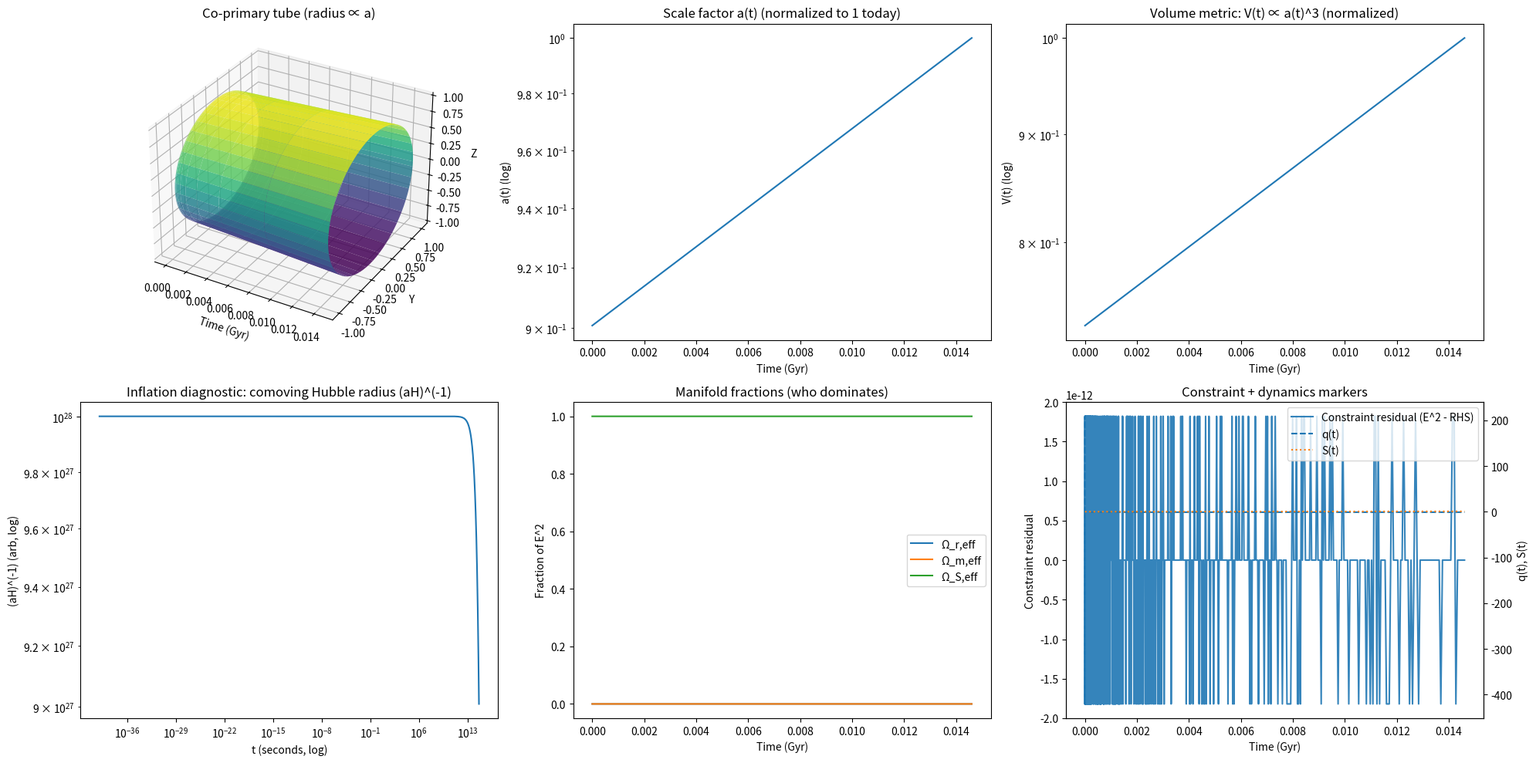

Write Python code to recreate this figure.
import numpy as np
import matplotlib.pyplot as plt
from matplotlib import gridspec
from mpl_toolkits.mplot3d import Axes3D  # noqa: F401
from scipy.integrate import solve_ivp

# ============================================================
# Co-primary Conformal–Hilbert Cosmology (Closed GS, Option A)
# - State: (G, S)
# - Radiation/matter amplitudes are INTERNAL functions of S:
#     Ω_r(G,S) = Ω_r0 * f(S) * exp(-4G)
#     Ω_m(G,S) = Ω_m0 * f(S) * exp(-3G)
# - No pre-existing a^-4 term leaking through a smooth gate tail.
# - One combined 2x3 figure (like your original script).
# ============================================================

# ----------------------------
# Units / time normalizations
# ----------------------------
Gyr = 365.25 * 24 * 3600 * 1e9  # seconds in a gigayear
H0  = 2.2683e-18                # ~70 km/s/Mpc in 1/s (rough)
t_today = 13.8 * Gyr
tau_today = H0 * t_today        # dimensionless τ = H0 t

# ----------------------------
# "Today" density parameters (for late-time normalization)
# ----------------------------
Omega_r0 = 9e-5
Omega_m0 = 0.30
Omega_L_floor = 0.70            # residual late vacuum floor

# ----------------------------
# Hilbert vacuum structure Ω_S(S)
# ----------------------------
S_c   = 8.0
Delta = 0.9

Omega_inf = 1.0e4               # inflationary plateau height (dimensionless)

# ----------------------------
# Numeric safety helpers (avoid exp overflow / 0*inf NaNs)
# ----------------------------
EXP_CLIP = 700.0  # exp(700) ~ 1e304 (near float max), prevents overflow

def safe_exp(x):
    return np.exp(np.clip(x, -EXP_CLIP, EXP_CLIP))

def logistic_u(S):
    """
    u(S) = 1/(1+exp((S-Sc)/Δ)), but implemented to avoid overflow.
    For x >> 0, u -> 0; for x << 0, u -> 1.
    """
    x = (S - S_c) / Delta

    # Scalar-fast path (solve_ivp passes scalars)
    if np.isscalar(x):
        if x > 50.0:
            return 0.0
        if x < -50.0:
            return 1.0
        ex = np.exp(x)
        return 1.0 / (1.0 + ex)

    # Vector path (for post-processing arrays)
    x = np.asarray(x, dtype=float)
    u = np.empty_like(x)

    u[x > 50.0] = 0.0
    u[x < -50.0] = 1.0
    mid = (x >= -50.0) & (x <= 50.0)
    u[mid] = 1.0 / (1.0 + np.exp(x[mid]))
    return u

def Omega_S(S):
    return Omega_L_floor + Omega_inf * logistic_u(S)

def dOmegaS_dS(S):
    # derivative of Omega_inf * logistic_u(S)
    u = logistic_u(S)
    du = -(1.0 / Delta) * u * (1.0 - u)
    return Omega_inf * du

# ----------------------------
# Internal activation f(S) for emergent radiation/matter amplitudes
# ----------------------------
def f_raw(S):
    # smooth 0->1 sigmoid near Sc
    return 0.5 * (1.0 + np.tanh((S - S_c) / Delta))

def f_internal(S, hard_width=8.0):
    """
    INTERNAL "handoff" function that is EXACTLY ZERO deep in inflation,
    then transitions smoothly near Sc.

    hard_width * Delta sets how far below Sc we force exact zero.
    This eliminates 'gate leakage' multiplying exp(-4G) at tiny a.
    """
    S = np.asarray(S)
    cutoff = S_c - hard_width * Delta
    fr = f_raw(S)
    return np.where(S < cutoff, 0.0, fr)

# ----------------------------
# Constraint manifold: E(G,S)
# ----------------------------
def E_of(G, S):
    """
    E^2 = Ω_r0 f(S) e^{-4G} + Ω_m0 f(S) e^{-3G} + Ω_S(S)
    (numeric-safe implementation)
    """
    fS = float(f_internal(S))

    # safe exponentials prevent overflow if solver probes extreme G
    e4 = safe_exp(-4.0 * G)
    e3 = safe_exp(-3.0 * G)

    term_r = Omega_r0 * fS * e4
    term_m = Omega_m0 * fS * e3
    term_s = Omega_S(S)

    rhs = term_r + term_m + term_s

    # Guard against 0*inf -> NaN or any non-finite RHS
    if (not np.isfinite(rhs)) or (rhs < 0.0):
        rhs = term_s  # fall back to vacuum-only (keeps closure, prevents crash)

    return np.sqrt(rhs)
# ----------------------------
# Hilbert dynamics (same spirit as your asymmetric form)
# ----------------------------
k_roll = 1.0
gamma  = 0.15
beta   = 0.35
mu_exit = 8.0

def rhs_tau(tau, y):
    G, S = y
    E = E_of(G, S)
    E_safe = max(E, 1e-60)

    dG = E

    # inflation-only drift (helps guarantee exit without external field)
    drift = mu_exit * E * logistic_u(S)

    # geometry->Hilbert damping activates with f(S) (post-inflation)
    fS = float(f_internal(S))

    dS = (
        -(k_roll / (3.0 * E_safe)) * dOmegaS_dS(S)     # roll / vacuum gradient
        - gamma * E * S * fS                           # geometric damping (OFF in inflation)
        + beta  * E * np.tanh((S - S_c) / Delta)        # sign-flip feedback near transition
        + drift
    )

    return [dG, dS]

# ============================================================
# Integrate
# ============================================================
a_init = 1e-30
G0 = np.log(a_init)
S0 = 0.0

tau_eval = np.geomspace(1e-18, tau_today, 9000)
tau_eval = np.unique(np.concatenate([[0.0], tau_eval]))

sol = solve_ivp(
    rhs_tau,
    (0.0, tau_today),
    [G0, S0],
    t_eval=tau_eval,
    method="Radau",
    rtol=1e-8,
    atol=1e-10,
)

tau = sol.t
G = sol.y[0]
S = sol.y[1]

# ============================================================
# Derived observables
# ============================================================
E = np.array([E_of(G[i], S[i]) for i in range(len(tau))])

# time in seconds and Gyr
t = tau / H0
t_gyr = t / Gyr

# scale factor
a = np.exp(G)
a_plot = a / a[-1]  # normalize to 1 today
V_plot = (a_plot ** 3) / (a_plot[-1] ** 3)

# Inflation diagnostic: comoving Hubble radius (aH)^-1 (arb units)
# H = H0 E, so (aH)^-1 ∝ 1/(a E)
comoving_hubble = 1.0 / np.maximum(a * E, 1e-300)

# Density terms + fractions on the manifold
fS_vec = f_internal(S)
term_r = Omega_r0 * fS_vec * safe_exp(-4.0 * G)
term_m = Omega_m0 * fS_vec * safe_exp(-3.0 * G)
term_s = Omega_S(S)
rhs_E2 = term_r + term_m + term_s

C_resid = E**2 - rhs_E2

Or_eff = term_r / np.maximum(E**2, 1e-300)
Om_eff = term_m / np.maximum(E**2, 1e-300)
Os_eff = term_s / np.maximum(E**2, 1e-300)

# Deceleration parameter: q = -1 - (dE/dτ)/E^2  (since H ∝ E)
dE_dtau = np.gradient(E, tau, edge_order=2)
q = -1.0 - dE_dtau / np.maximum(E**2, 1e-300)

# ============================================================
# 3D tube geometry (radius proportional to a_plot)
# ============================================================
theta = np.linspace(0, 2*np.pi, 80)
T, TH = np.meshgrid(t_gyr, theta)
R_mesh = np.tile(a_plot, (len(theta), 1))

X = T
Y = R_mesh * np.cos(TH)
Z = R_mesh * np.sin(TH)

# ============================================================
# One combined figure (2x3)
# ============================================================
fig = plt.figure(figsize=(20, 10))
gs = gridspec.GridSpec(2, 3, figure=fig)

# (1) 3D tube
ax0 = fig.add_subplot(gs[0, 0], projection="3d")
ax0.plot_surface(X, Y, Z, cmap="viridis", alpha=0.85, linewidth=0)
ax0.set_title("Co-primary tube (radius ∝ a)")
ax0.set_xlabel("Time (Gyr)")
ax0.set_ylabel("Y")
ax0.set_zlabel("Z")

# (2) a(t)
ax1 = fig.add_subplot(gs[0, 1])
ax1.semilogy(t_gyr, a_plot)
ax1.set_title("Scale factor a(t) (normalized to 1 today)")
ax1.set_xlabel("Time (Gyr)")
ax1.set_ylabel("a(t) (log)")

# (3) Volume metric V ∝ a^3
ax2 = fig.add_subplot(gs[0, 2])
ax2.semilogy(t_gyr, V_plot)
ax2.set_title("Volume metric: V(t) ∝ a(t)^3 (normalized)")
ax2.set_xlabel("Time (Gyr)")
ax2.set_ylabel("V(t) (log)")

# (4) Inflation diagnostic: (aH)^(-1)
ax3 = fig.add_subplot(gs[1, 0])
ax3.plot(t + 1e-40, comoving_hubble)
ax3.set_xscale("log")
ax3.set_yscale("log")
ax3.set_title("Inflation diagnostic: comoving Hubble radius (aH)^(-1)")
ax3.set_xlabel("t (seconds, log)")
ax3.set_ylabel("(aH)^(-1) (arb, log)")

# (5) Effective density fractions on the manifold
ax4 = fig.add_subplot(gs[1, 1])
ax4.plot(t_gyr, Or_eff, label="Ω_r,eff")
ax4.plot(t_gyr, Om_eff, label="Ω_m,eff")
ax4.plot(t_gyr, Os_eff, label="Ω_S,eff")
ax4.set_title("Manifold fractions (who dominates)")
ax4.set_xlabel("Time (Gyr)")
ax4.set_ylabel("Fraction of E^2")
ax4.legend(loc="best")

# (6) Constraint residual + q(t) + S(t)
ax5 = fig.add_subplot(gs[1, 2])
ax5.plot(t_gyr, C_resid, label="Constraint residual (E^2 - RHS)", alpha=0.9)
ax5.set_title("Constraint + dynamics markers")
ax5.set_xlabel("Time (Gyr)")
ax5.set_ylabel("Constraint residual")

ax5b = ax5.twinx()
ax5b.plot(t_gyr, q, linestyle="--", label="q(t)")
ax5b.plot(t_gyr, S, linestyle=":", label="S(t)")
ax5b.set_ylabel("q(t), S(t)")

lines1, labels1 = ax5.get_legend_handles_labels()
lines2, labels2 = ax5b.get_legend_handles_labels()
ax5b.legend(lines1 + lines2, labels1 + labels2, loc="best")

plt.tight_layout()
plt.savefig("coprimary_closed_internal_amplitude.png", dpi=300)
plt.show()
